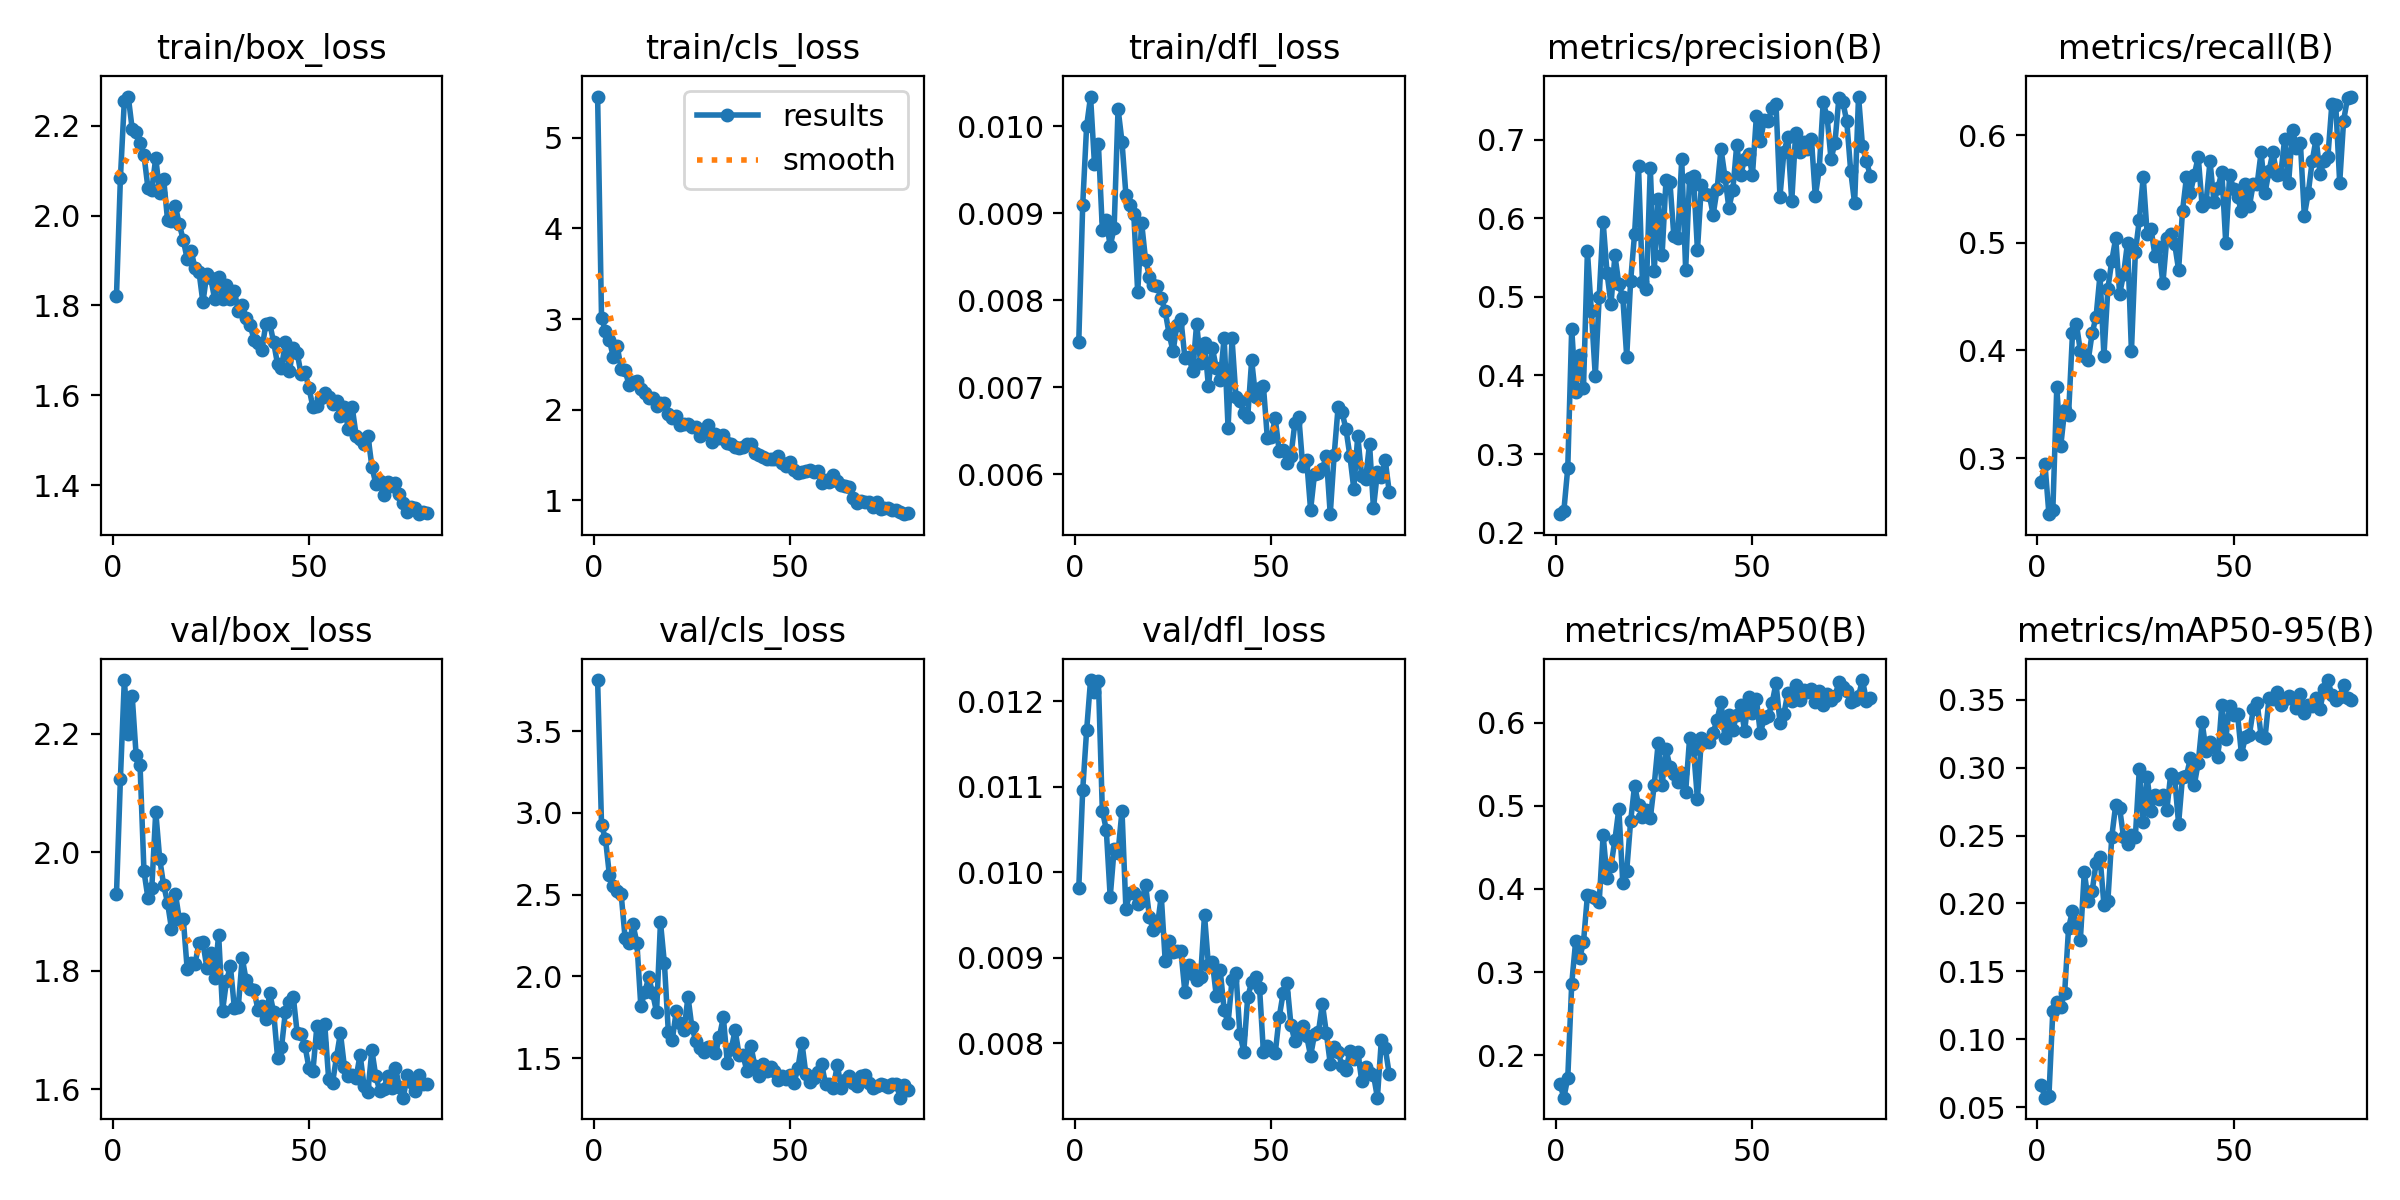

Values plotted in this chart, from the file beside it:
epoch, time, train/box_loss, train/cls_loss, train/dfl_loss, metrics/precision(B), metrics/recall(B), metrics/mAP50(B), metrics/mAP50-95(B), val/box_loss, val/cls_loss, val/dfl_loss, lr/pg0, lr/pg1, lr/pg2
1, 53.51, 1.821, 5.457, 0.00752, 0.2235, 0.2782, 0.166, 0.06671, 1.929, 3.813, 0.00981, 0.0006606, 0.0006606, 0.0006606
2, 101, 2.083, 3.012, 0.00909, 0.2277, 0.2941, 0.1491, 0.05704, 2.123, 2.924, 0.01096, 0.001311, 0.001311, 0.001311
3, 148.1, 2.256, 2.866, 0.01, 0.2823, 0.2479, 0.1728, 0.05839, 2.29, 2.842, 0.01166, 0.001945, 0.001945, 0.001945
4, 195.3, 2.265, 2.764, 0.01034, 0.4595, 0.2521, 0.2857, 0.1211, 2.2, 2.619, 0.01225, 0.001926, 0.001926, 0.001926
5, 243.8, 2.193, 2.581, 0.00956, 0.3795, 0.3655, 0.3371, 0.1274, 2.264, 2.552, 0.01211, 0.001901, 0.001901, 0.001901
6, 292.5, 2.187, 2.697, 0.00979, 0.4257, 0.3109, 0.3164, 0.1239, 2.164, 2.522, 0.01224, 0.001876, 0.001876, 0.001876
7, 341, 2.162, 2.451, 0.00881, 0.3842, 0.3445, 0.336, 0.1341, 2.147, 2.502, 0.01072, 0.001852, 0.001852, 0.001852
8, 390.6, 2.135, 2.435, 0.00892, 0.5579, 0.3403, 0.3922, 0.182, 1.968, 2.233, 0.0105, 0.001827, 0.001827, 0.001827
9, 561.2, 2.062, 2.271, 0.00862, 0.4817, 0.416, 0.391, 0.1946, 1.923, 2.202, 0.00971, 0.001802, 0.001802, 0.001802
10, 775.1, 2.057, 2.308, 0.00883, 0.3993, 0.4244, 0.3896, 0.1844, 1.94, 2.318, 0.01027, 0.001777, 0.001777, 0.001777
11, 992.4, 2.129, 2.32, 0.0102, 0.5, 0.3992, 0.3847, 0.1733, 2.069, 2.205, 0.01023, 0.001752, 0.001752, 0.001752
12, 1201, 2.05, 2.225, 0.00982, 0.5952, 0.395, 0.4648, 0.2231, 1.989, 1.816, 0.01072, 0.001728, 0.001728, 0.001728
13, 1412, 2.082, 2.186, 0.00921, 0.5297, 0.3908, 0.4127, 0.2021, 1.945, 1.904, 0.00957, 0.001703, 0.001703, 0.001703
14, 1581, 1.99, 2.125, 0.00909, 0.4905, 0.416, 0.4278, 0.2088, 1.915, 1.994, 0.00976, 0.001678, 0.001678, 0.001678
15, 1628, 1.988, 2.133, 0.00899, 0.5529, 0.4313, 0.4591, 0.2299, 1.871, 1.897, 0.00976, 0.001654, 0.001654, 0.001654
16, 1676, 2.02, 2.037, 0.00809, 0.5158, 0.4701, 0.4966, 0.2343, 1.93, 1.781, 0.00963, 0.001629, 0.001629, 0.001629
17, 1723, 1.981, 2.076, 0.00889, 0.4999, 0.395, 0.407, 0.1991, 1.887, 2.332, 0.00966, 0.001604, 0.001604, 0.001604
18, 1771, 1.945, 2.076, 0.00846, 0.4238, 0.4573, 0.4218, 0.2018, 1.888, 2.08, 0.00985, 0.001579, 0.001579, 0.001579
19, 1818, 1.903, 1.948, 0.00827, 0.5203, 0.4832, 0.4815, 0.2492, 1.803, 1.66, 0.00947, 0.001554, 0.001554, 0.001554
20, 1868, 1.921, 1.908, 0.00817, 0.5799, 0.5042, 0.5243, 0.2728, 1.814, 1.61, 0.00932, 0.00153, 0.00153, 0.00153
21, 1917, 1.883, 1.934, 0.00816, 0.666, 0.4525, 0.5012, 0.27, 1.812, 1.787, 0.00937, 0.001505, 0.001505, 0.001505
22, 1967, 1.875, 1.83, 0.00802, 0.5193, 0.4706, 0.487, 0.2487, 1.846, 1.712, 0.00972, 0.00148, 0.00148, 0.00148
23, 2016, 1.806, 1.839, 0.00787, 0.5104, 0.5, 0.4955, 0.2434, 1.848, 1.674, 0.00896, 0.001455, 0.001455, 0.001455
24, 2066, 1.871, 1.844, 0.00761, 0.6644, 0.3992, 0.485, 0.2502, 1.805, 1.876, 0.0092, 0.001431, 0.001431, 0.001431
25, 2114, 1.86, 1.813, 0.00741, 0.5327, 0.4916, 0.5251, 0.2492, 1.83, 1.688, 0.00907, 0.001406, 0.001406, 0.001406
26, 2162, 1.813, 1.81, 0.00772, 0.624, 0.521, 0.5751, 0.2987, 1.788, 1.606, 0.00908, 0.001381, 0.001381, 0.001381
27, 2210, 1.863, 1.704, 0.00778, 0.5529, 0.5612, 0.5246, 0.2601, 1.861, 1.561, 0.00908, 0.001357, 0.001357, 0.001357
28, 2258, 1.815, 1.753, 0.00734, 0.6483, 0.5084, 0.5679, 0.2931, 1.732, 1.539, 0.0086, 0.001332, 0.001332, 0.001332
29, 2306, 1.845, 1.825, 0.00735, 0.6456, 0.5126, 0.5472, 0.2682, 1.783, 1.567, 0.00891, 0.001307, 0.001307, 0.001307
30, 2354, 1.815, 1.646, 0.00718, 0.5772, 0.4876, 0.5388, 0.2798, 1.808, 1.57, 0.00881, 0.001282, 0.001282, 0.001282
31, 2402, 1.833, 1.729, 0.00773, 0.5752, 0.4958, 0.5284, 0.2772, 1.738, 1.532, 0.00874, 0.001257, 0.001257, 0.001257
32, 2450, 1.787, 1.686, 0.00728, 0.6748, 0.4622, 0.5395, 0.2796, 1.739, 1.631, 0.00877, 0.001233, 0.001233, 0.001233
33, 2498, 1.801, 1.714, 0.00751, 0.5344, 0.5042, 0.5167, 0.2687, 1.822, 1.751, 0.0095, 0.001208, 0.001208, 0.001208
34, 2546, 1.772, 1.633, 0.00701, 0.6513, 0.5084, 0.581, 0.2954, 1.784, 1.473, 0.00891, 0.001183, 0.001183, 0.001183
35, 2593, 1.757, 1.616, 0.00745, 0.6534, 0.499, 0.5686, 0.2922, 1.77, 1.557, 0.00895, 0.001159, 0.001159, 0.001159
36, 2640, 1.724, 1.583, 0.00722, 0.559, 0.4748, 0.5078, 0.2587, 1.768, 1.67, 0.00855, 0.001134, 0.001134, 0.001134
37, 2688, 1.717, 1.576, 0.00708, 0.6417, 0.5294, 0.5811, 0.2933, 1.734, 1.522, 0.00885, 0.001109, 0.001109, 0.001109
38, 2736, 1.7, 1.583, 0.00757, 0.6311, 0.5607, 0.5769, 0.294, 1.74, 1.518, 0.00839, 0.001084, 0.001084, 0.001084
39, 2784, 1.758, 1.615, 0.00653, 0.6299, 0.5462, 0.5767, 0.307, 1.718, 1.422, 0.00823, 0.001059, 0.001059, 0.001059
40, 2832, 1.76, 1.624, 0.00756, 0.6044, 0.563, 0.5879, 0.2874, 1.762, 1.575, 0.00874, 0.001035, 0.001035, 0.001035
41, 2880, 1.718, 1.526, 0.00689, 0.6366, 0.5798, 0.6034, 0.3037, 1.731, 1.455, 0.00882, 0.00101, 0.00101, 0.00101
42, 2928, 1.669, 1.504, 0.00684, 0.6881, 0.5336, 0.6248, 0.3332, 1.654, 1.39, 0.00811, 0.0009853, 0.0009853, 0.0009853
43, 2975, 1.661, 1.48, 0.0067, 0.6525, 0.5378, 0.5815, 0.3122, 1.671, 1.465, 0.0079, 0.0009605, 0.0009605, 0.0009605
44, 3023, 1.718, 1.454, 0.00666, 0.613, 0.5756, 0.609, 0.3192, 1.731, 1.418, 0.00854, 0.0009357, 0.0009357, 0.0009357
45, 3071, 1.654, 1.453, 0.00731, 0.6353, 0.5378, 0.5909, 0.3161, 1.747, 1.446, 0.00871, 0.000911, 0.000911, 0.000911
46, 3119, 1.704, 1.456, 0.00689, 0.693, 0.5504, 0.6097, 0.3078, 1.756, 1.422, 0.00877, 0.0008862, 0.0008862, 0.0008862
47, 3167, 1.693, 1.488, 0.00699, 0.6547, 0.5657, 0.6211, 0.3463, 1.694, 1.369, 0.00865, 0.0008615, 0.0008615, 0.0008615
48, 3215, 1.646, 1.405, 0.00701, 0.6747, 0.5, 0.5897, 0.3212, 1.694, 1.392, 0.00789, 0.0008368, 0.0008368, 0.0008368
49, 3263, 1.651, 1.381, 0.00641, 0.6822, 0.563, 0.6314, 0.3456, 1.672, 1.374, 0.00797, 0.000812, 0.000812, 0.000812
50, 3310, 1.616, 1.418, 0.00643, 0.6547, 0.5498, 0.6115, 0.339, 1.636, 1.398, 0.00792, 0.0007872, 0.0007872, 0.0007872
51, 3357, 1.574, 1.336, 0.00664, 0.7296, 0.542, 0.6281, 0.3394, 1.631, 1.35, 0.00788, 0.0007625, 0.0007625, 0.0007625
52, 3405, 1.575, 1.305, 0.00627, 0.6982, 0.5294, 0.5873, 0.3098, 1.706, 1.442, 0.0083, 0.0007378, 0.0007378, 0.0007378
53, 3452, 1.594, 1.313, 0.00628, 0.7243, 0.5546, 0.6053, 0.3225, 1.679, 1.594, 0.00858, 0.000713, 0.000713, 0.000713
54, 3499, 1.604, 1.317, 0.00613, 0.724, 0.5336, 0.6075, 0.3238, 1.71, 1.403, 0.0087, 0.0006882, 0.0006882, 0.0006882
55, 3546, 1.596, 1.338, 0.00621, 0.7401, 0.5546, 0.6235, 0.3428, 1.618, 1.355, 0.00821, 0.0006635, 0.0006635, 0.0006635
56, 3594, 1.58, 1.312, 0.00659, 0.7447, 0.5546, 0.6476, 0.3476, 1.611, 1.376, 0.00802, 0.0006387, 0.0006387, 0.0006387
57, 3642, 1.588, 1.319, 0.00666, 0.6274, 0.584, 0.6, 0.3232, 1.655, 1.418, 0.00813, 0.000614, 0.000614, 0.000614
58, 3689, 1.553, 1.186, 0.00609, 0.6839, 0.5462, 0.6103, 0.3218, 1.695, 1.464, 0.0082, 0.0005893, 0.0005893, 0.0005893
59, 3737, 1.574, 1.226, 0.00616, 0.7028, 0.5663, 0.6357, 0.3509, 1.639, 1.343, 0.00808, 0.0005645, 0.0005645, 0.0005645
60, 3784, 1.525, 1.203, 0.00559, 0.6213, 0.584, 0.6256, 0.3508, 1.622, 1.341, 0.00785, 0.0005397, 0.0005397, 0.0005397
... 20 more rows
